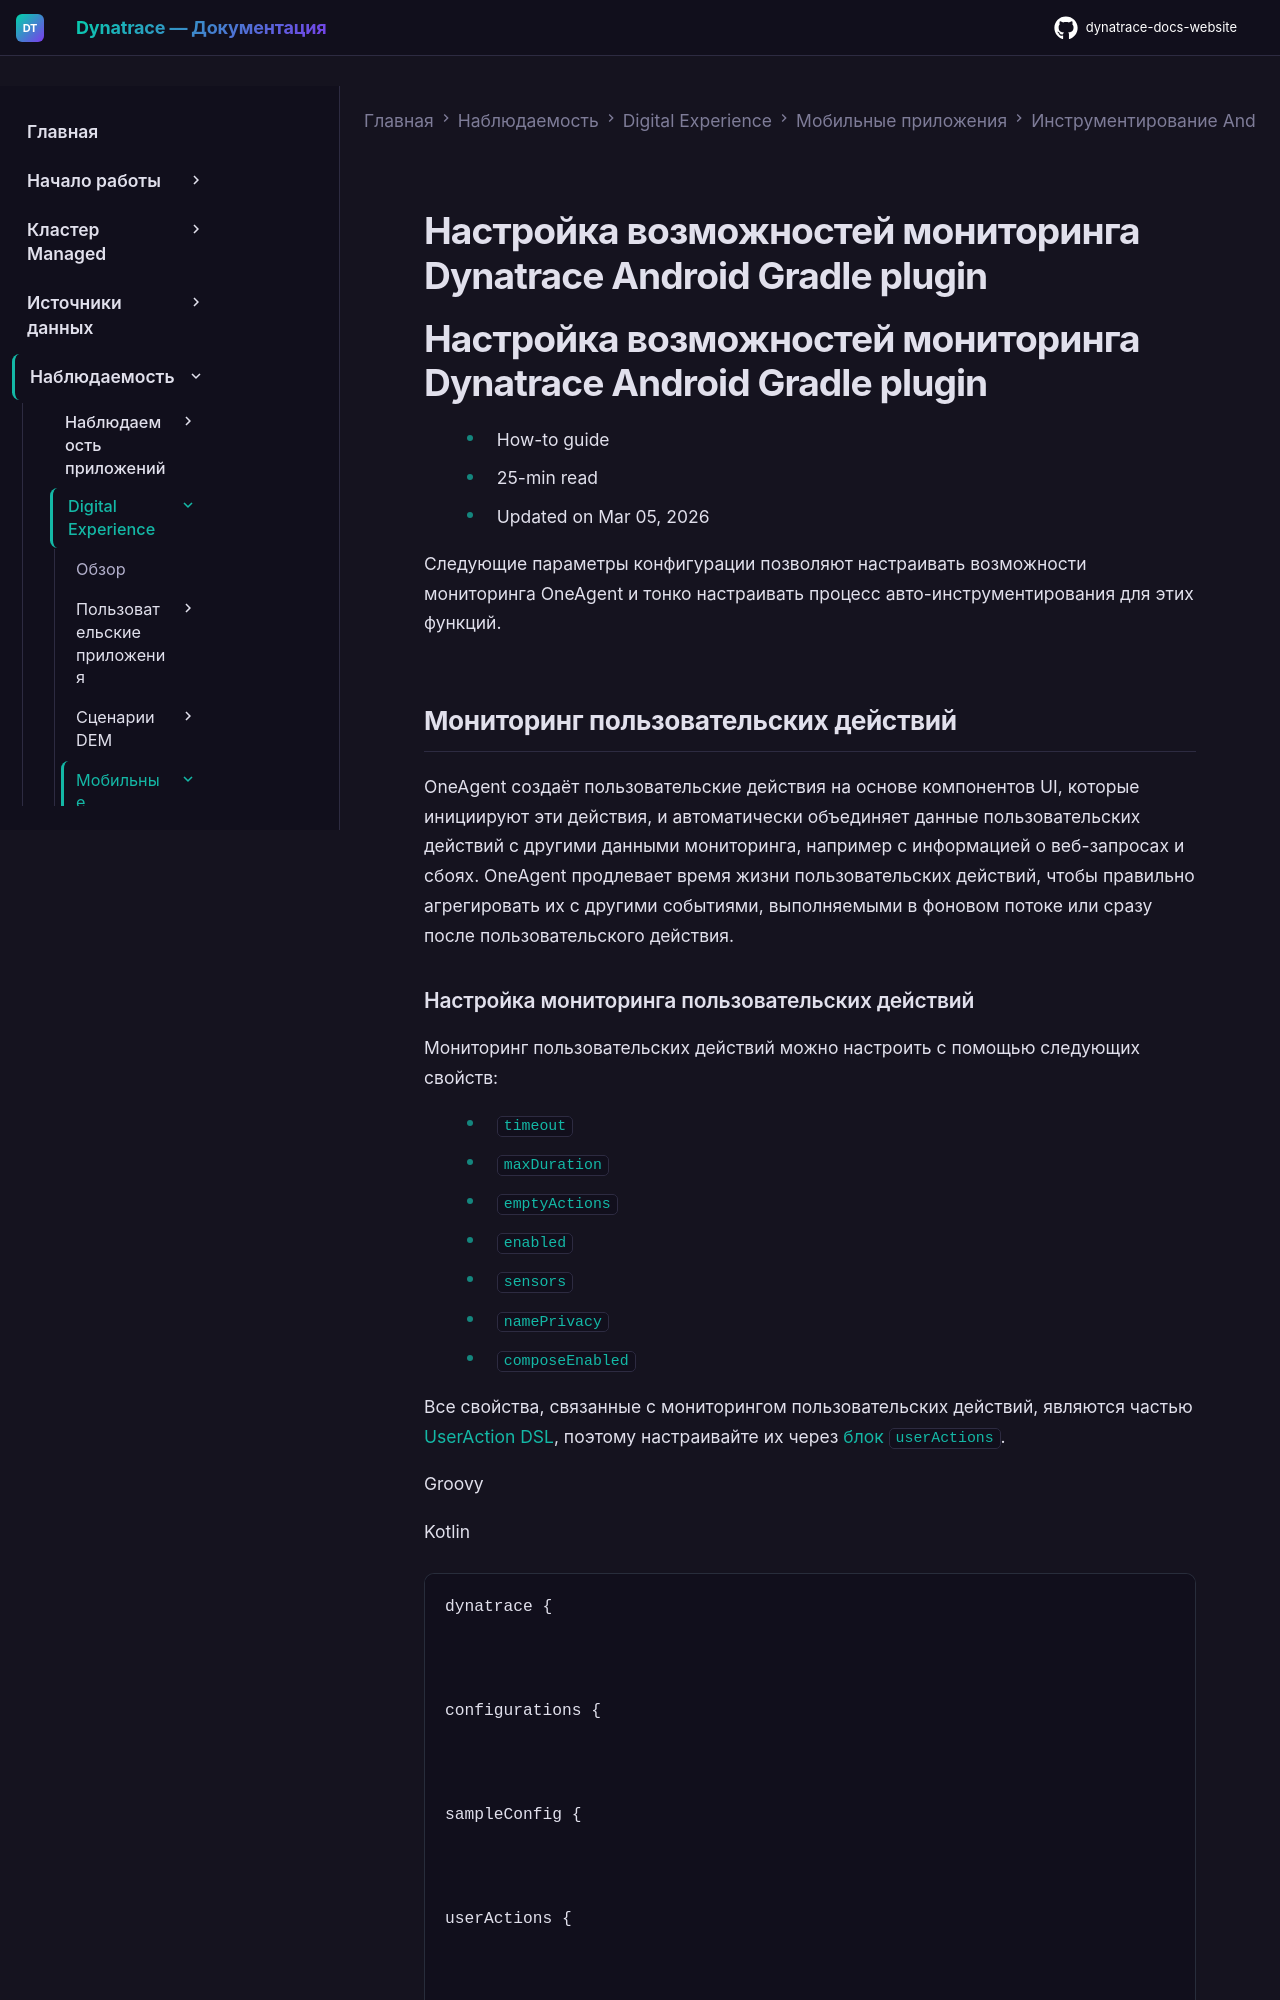

repository: Yerkebulan-Ardabayev/dynatrace-docs-website · page: managed-ru/observe/digital-experience/mobile-applications/instrument-android-app/instrumentation-via-plugin/monitoring-capabilities/index.html · generator: mkdocs

---
title: Настройка возможностей мониторинга Dynatrace Android Gradle plugin
source: https://docs.dynatrace.com/managed/observe/digital-experience/mobile-applications/instrument-android-app/instrumentation-via-plugin/monitoring-capabilities
scraped: 2026-05-12T11:32:36.948646
---

# Настройка возможностей мониторинга Dynatrace Android Gradle plugin

# Настройка возможностей мониторинга Dynatrace Android Gradle plugin

* How-to guide
* 25-min read
* Updated on Mar 05, 2026

Следующие параметры конфигурации позволяют настраивать возможности мониторинга OneAgent и тонко настраивать процесс авто-инструментирования для этих функций.

## Мониторинг пользовательских действий

OneAgent создаёт пользовательские действия на основе компонентов UI, которые инициируют эти действия, и автоматически объединяет данные пользовательских действий с другими данными мониторинга, например с информацией о веб-запросах и сбоях. OneAgent продлевает время жизни пользовательских действий, чтобы правильно агрегировать их с другими событиями, выполняемыми в фоновом потоке или сразу после пользовательского действия.
